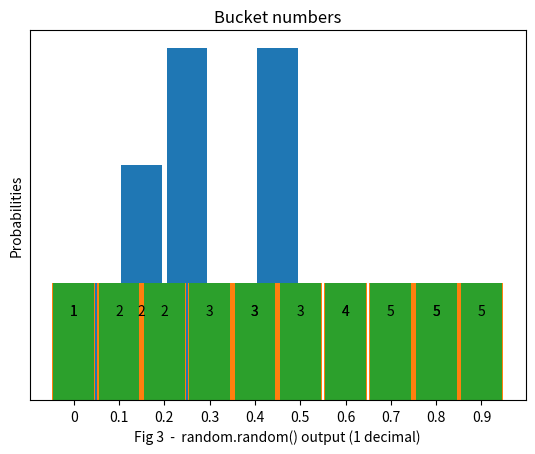

Reproduce this figure in Python.
#%% https://codinginterviewsmadesimple.substack.com/p/solutionproblem-69-generate-random
# Problem 69: Generate Random Numbers According to Probability

from random import random
from bisect import bisect_left
from matplotlib import pyplot as plt
#%% 
def preprocess(probs):
    lst = []

    current_val = 0
    for p in probs:
        current_val += p
        lst.append(current_val)

    return lst

def distribute(nums, arr):
    r = random()
    i = bisect_left(arr, r)
    return nums[i]

def solution_Devansh(nums, arr):
    times=int(input("Enter number of random numbers generated"))
    lst=preprocess(arr)
    ma={}
    for _ in range(times):
       rand=distribute(nums,lst)
       if rand not in ma:
           ma[rand]=1
       else:
            ma[rand]+=1
    #   print(rand)
    print(ma)

#%% see my article about another solution
# https://aiandbrains.substack.com/p/how-to-modify-a-probability-distribution
def solution(nums, probs, k=100000):
    """ I think we can improve by using a dictionary instead of a binary tree
        We create a dict rnd_smpl where each num is present as a value n times,
        n being its probability * 10
        PS: if the probabilities have two decimals, we would have to create a dict
            with 100 keys
    """
    all_nums = []
    # let's first create [1,2,3,3,3,4,5,5,5]
    for n,p in zip(nums, probs):
        all_nums += [n]*int(p*10)
            
    rnd_smpl = dict(enumerate(all_nums))        # our sampling dictionary
    
    sampling = dict(zip(nums,[0]*len(nums)))    # {1:0, 2:0, etc}
    
    for _ in range(k):
        sample = rnd_smpl[int(random()*10)]
        sampling[sample] += 1

    print(sampling)

solution([1,2,3,4,5],[0.1,0.2,0.3,0.1,0.3])
# {1: 9906, 2: 20063, 3: 30151, 4: 9916, 5: 29964}
#%% To generate the plots in the substack article

#%%
# PDF wanted
values = [1, 2, 3, 4, 5]
probabilities = [0.1, 0.2, 0.3, 0.1, 0.3]

plt.bar(values, probabilities, width=[0.9,0.9,0.9,0.9,0.9])
plt.xlabel('Fig 1 - Values')
plt.ylabel('Probabilities')

plt.show()

#%%
# Uniform PDF with buckets of varying widths
values = [0.5,2,4.5,6.5,8.5]
probabilities = [0.1, 0.1, 0.1, 0.1, 0.1]
buck_x = [0, 1, 2, 3, 4, 5,6,7,8,9, 10]
buckets = [0,0.1,0.2,0.3,0.4,0.5,0.6,0.7,0.8,0.9,1]

bars = plt.bar(values, probabilities, width=[0.95,1.95,2.95,0.95,2.95])
for bar, n in zip(bars,[1,2,3,4,5]):
    h = bar.get_height()
    plt.text(bar.get_x() + bar.get_width() / 2.0, h*0.7, f'{n:.0f}', ha='center', va='bottom')
    
plt.xlabel('Fig 2  -  random.random() output')
# plt.ylabel('Probabilities')
plt.xticks(buck_x, buckets)
plt.yticks([],[])
plt.title("Bucket numbers")

plt.show()
#%%
# Uniform PDF with buckets of similar widths
values = [0.5,1.5,2.5,3.5,4.5,5.5,6.5,7.5,8.5,9.5]
probabilities = [0.1]*10
buck_x = [0.5,1.5,2.5,3.5,4.5,5.5,6.5,7.5,8.5,9.5]
buckets = [0, 0.1,0.2,0.3,0.4,0.5,0.6,0.7,0.8,0.9]

bars = plt.bar(values, probabilities, width=[0.9]*10)
for bar, n in zip(bars,[1,2,2,3,3,3,4,5,5,5]):
    h = bar.get_height()
    plt.text(bar.get_x() + bar.get_width() / 2.0, h * 0.7, f'{n:.0f}', ha='center', va='bottom')

plt.xlabel('Fig 3  -  random.random() output (1 decimal)')
# plt.ylabel('Probabilities')
plt.xticks(buck_x, buckets)
plt.yticks([],[])
plt.title("Bucket numbers")

plt.show()

